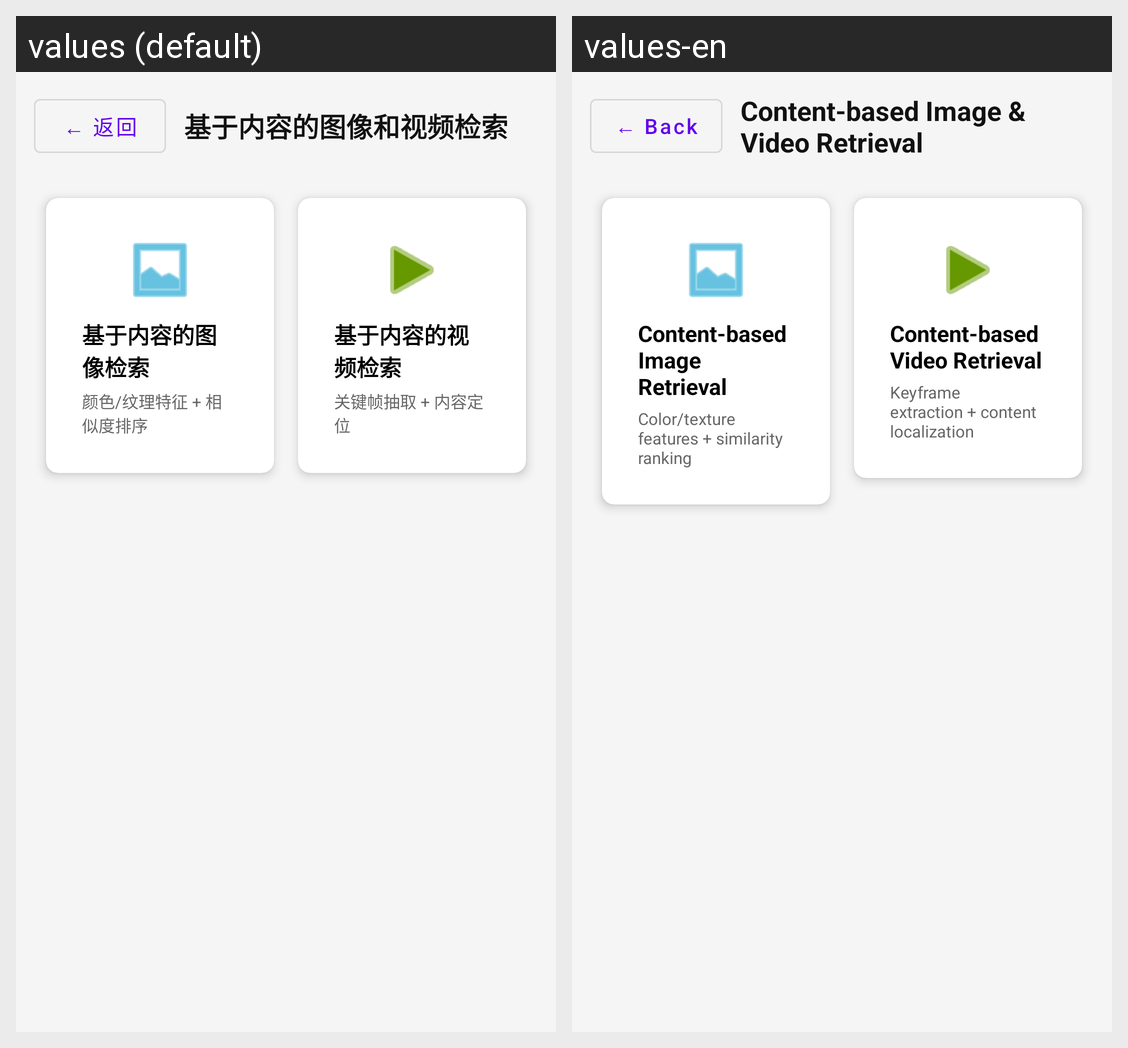

Here is an Android app screen in its default locale and in the app's own translations. Write out the translated-string differences for the strings that appear on this screen.
Android screen res/layout/fragment_content_search_layout.xml rendered under 2 locales, left to right: values (default), values-en. Device: Nexus 5 (rendered at 1080×1920; each locale shown at half size, 540×960, under a caption strip naming it); theme Theme.OpencvProcessing.
Strings drawn on this screen, with the default value and each locale's value (text and hints the layout hard-codes, and strings that could not be matched under every locale, appear in the picture but are not listed):

common_back
  values: ← 返回
  values-en: ← Back

cs_menu_title
  values: 基于内容的图像和视频检索
  values-en: Content-based Image & Video Retrieval

cs_card_image
  values: 基于内容的图像检索
  values-en: Content-based Image Retrieval

cs_card_image_sub
  values: 颜色/纹理特征 + 相似度排序
  values-en: Color/texture features + similarity ranking

cs_card_video
  values: 基于内容的视频检索
  values-en: Content-based Video Retrieval

cs_card_video_sub
  values: 关键帧抽取 + 内容定位
  values-en: Keyframe extraction + content localization
